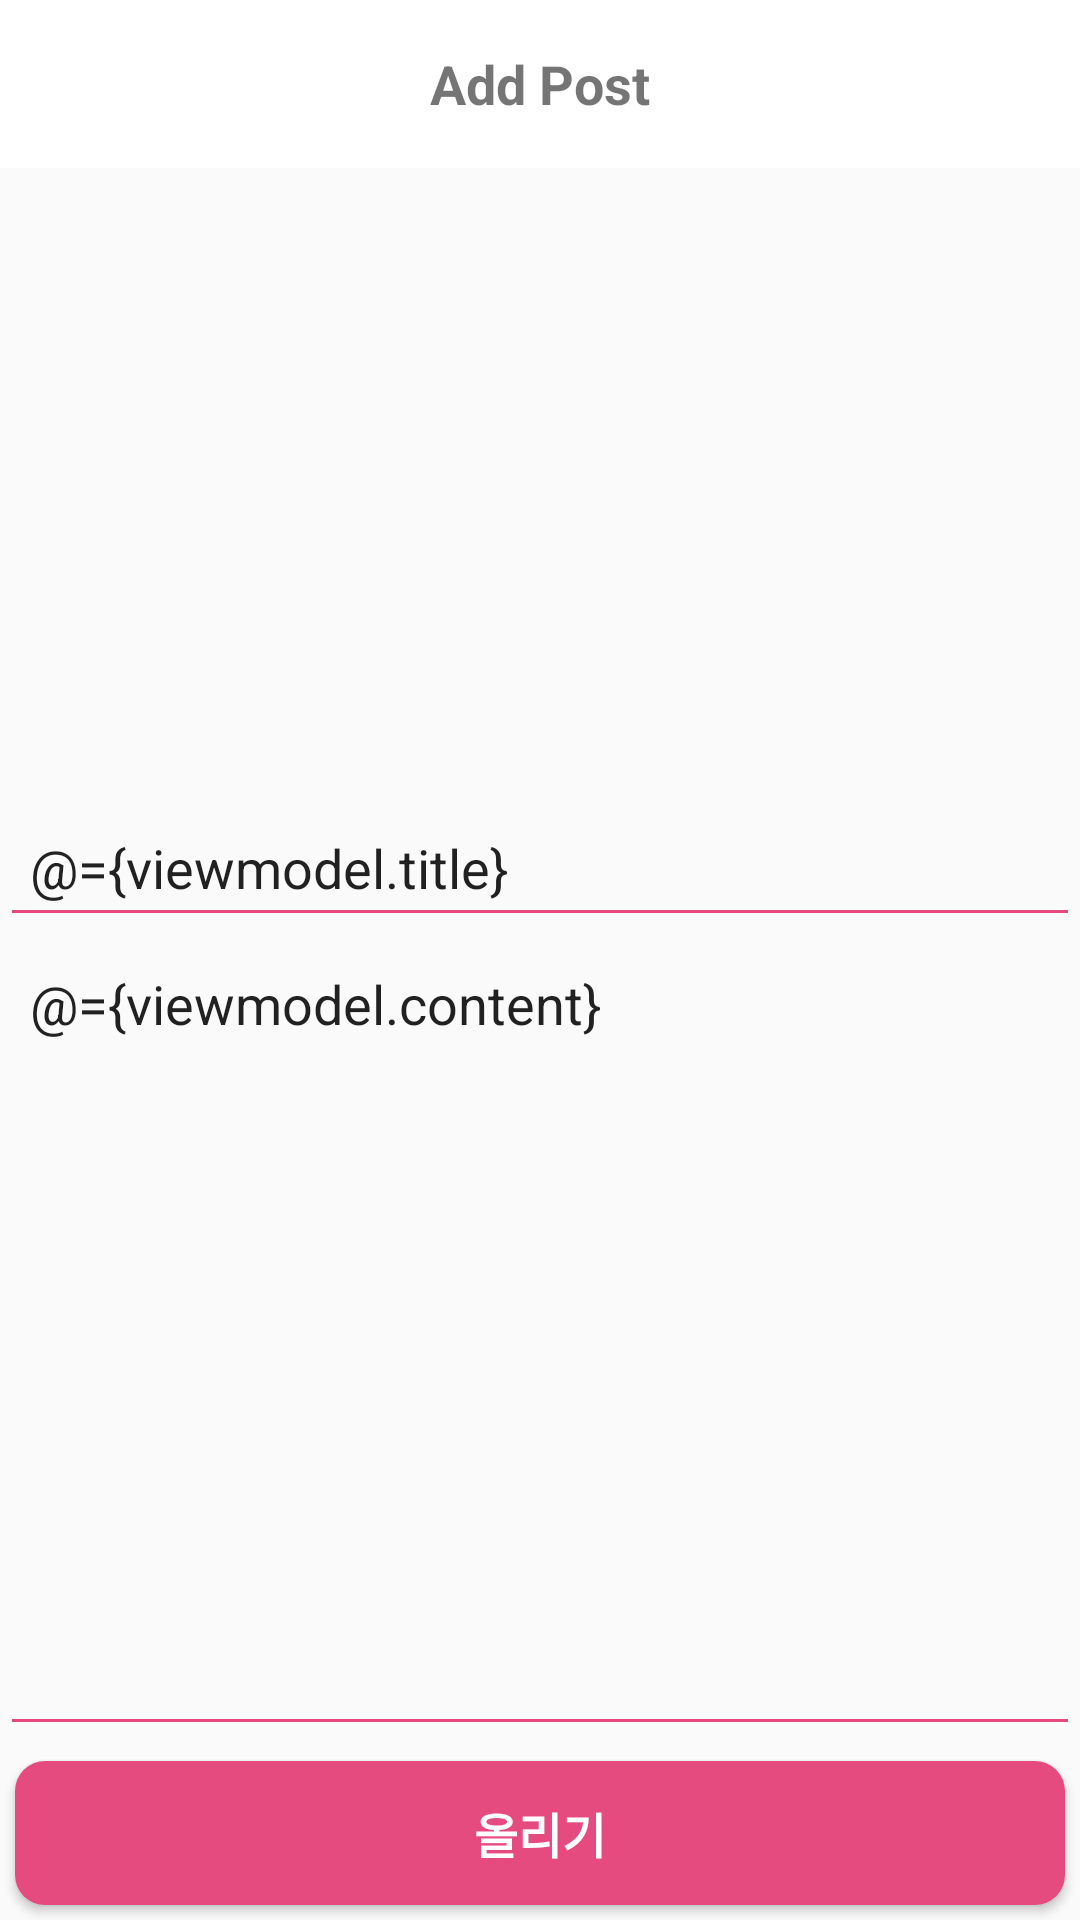

Layout XML and referenced resources for this Android screen:
<!-- AndroidManifest.xml: application theme Theme.FollowExample -->
<!-- res/layout/fragment_post_add.xml -->
<?xml version="1.0" encoding="utf-8"?>
<layout>
    <data>
        <import type="android.view.View"/>
        <variable
            name="viewmodel"
            type="com.example.postexample.ui.viewmodel.PostViewModel" />
    </data>
    <androidx.constraintlayout.widget.ConstraintLayout
        xmlns:android="http://schemas.android.com/apk/res/android"
        android:layout_width="match_parent"
        android:layout_height="match_parent"
        xmlns:app="http://schemas.android.com/apk/res-auto">

        <com.google.android.material.appbar.AppBarLayout
            android:id="@+id/ly_toolbar"
            android:layout_width="match_parent"
            android:layout_height="wrap_content"
            app:layout_constraintTop_toTopOf="parent">

            <com.google.android.material.appbar.MaterialToolbar
                android:id="@+id/toolbar"
                android:layout_width="match_parent"
                android:layout_height="wrap_content"
                android:background="@color/white">
                <TextView
                    android:id="@+id/tv_toolbar_title"
                    android:layout_width="wrap_content"
                    android:layout_height="wrap_content"
                    android:layout_gravity="center"
                    android:text="Add Post"
                    android:textStyle="bold"
                    android:textSize="18dp" />
            </com.google.android.material.appbar.MaterialToolbar>
        </com.google.android.material.appbar.AppBarLayout>

        <ImageView
            android:id="@+id/iv_post_img"
            android:layout_width="200dp"
            android:layout_height="200dp"
            android:layout_margin="10dp"
            app:layout_constraintTop_toBottomOf="@id/ly_toolbar"
            app:layout_constraintStart_toStartOf="parent"
            app:layout_constraintEnd_toEndOf="parent"
            android:onClick="@{() -> viewmodel.clickImageBtn()}"/>

        <EditText
            android:id="@+id/tv_post_title"
            android:layout_width="0dp"
            android:layout_height="wrap_content"
            android:padding="10dp"
            android:text="@={viewmodel.title}"
            android:backgroundTint="@color/colorPrimary"
            android:inputType="text"
            android:hint="@string/edit_input_title"
            app:layout_constraintStart_toStartOf="parent"
            app:layout_constraintEnd_toEndOf="parent"
            app:layout_constraintTop_toBottomOf="@id/iv_post_img"/>

        <EditText
            android:id="@+id/tv_post_content"
            android:layout_width="0dp"
            android:layout_height="0dp"
            android:padding="10dp"
            android:text="@={viewmodel.content}"
            android:backgroundTint="@color/colorPrimary"
            android:inputType="text"
            android:scrollbars="vertical"
            android:hint="@string/edit_input_content"
            android:gravity="top"
            app:layout_constraintStart_toStartOf="parent"
            app:layout_constraintEnd_toEndOf="parent"
            app:layout_constraintTop_toBottomOf="@id/tv_post_title"
            app:layout_constraintBottom_toTopOf="@id/btn_upload_post"/>

        <Button
            android:id="@+id/btn_upload_post"
            android:layout_width="0dp"
            android:layout_height="wrap_content"
            android:background="@drawable/selector_btn_background"
            android:textColor="@color/btn_text_color"
            android:text="@string/upload_post"
            android:textSize="16sp"
            android:textStyle="bold"
            android:layout_margin="5dp"
            app:layout_constraintStart_toStartOf="parent"
            app:layout_constraintEnd_toEndOf="parent"
            app:layout_constraintBottom_toBottomOf="parent"
            app:layout_constraintTop_toBottomOf="@id/tv_post_content"
            android:onClick="@{() -> viewmodel.createPost(viewmodel.uri, viewmodel.title, viewmodel.content)}"/>

    </androidx.constraintlayout.widget.ConstraintLayout>
</layout>
<!-- resources referenced by this layout -->
<resources>
  <color name="colorPrimary">#E64B80</color>
  <color name="white">#FFFFFFFF</color>
  <!-- drawable selector_btn_background (drawable) -->
  <?xml version="1.0" encoding="utf-8"?>
  <selector xmlns:android="http://schemas.android.com/apk/res/android">
      <item android:state_pressed="true">
          <shape>
              <solid android:color="@color/white" />
              <corners android:radius="10dp"/>
          </shape>
      </item>
  
      <item android:state_pressed="false">
          <shape>
              <solid android:color="@color/colorPrimary" />
              <corners android:radius="10dp"/>
          </shape>
      </item>
  </selector>
  <string name="edit_input_content">내용을 입력해주세요.</string>
  <string name="edit_input_title">제목을 입력해주세요.</string>
  <string name="upload_post">올리기</string>
  <style name="Theme.FollowExample" parent="Theme.AppCompat.Light.NoActionBar">
          
          <item name="colorPrimary">#E64B80</item>
          <item name="colorPrimaryVariant">#FFC107</item>
          <item name="colorOnPrimary">@color/white</item>
          
          <item name="colorSecondary">@color/teal_200</item>
          <item name="colorSecondaryVariant">#E64B80</item>
          <item name="colorOnSecondary">@color/black</item>
          
  
          
      </style>
  <color name="teal_200">#FF03DAC5</color>
  <color name="black">#FF000000</color>
</resources>
